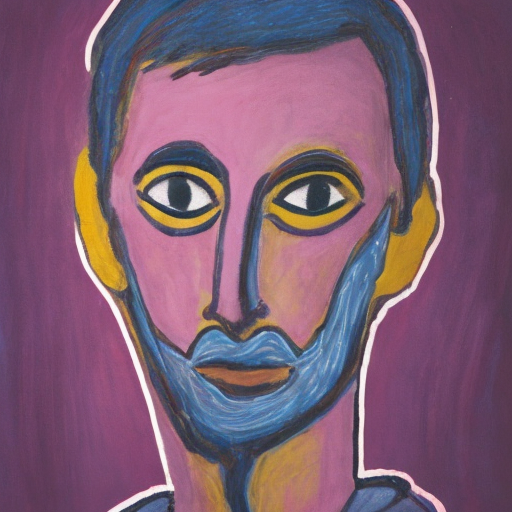
Generation parameters embedded in this image by AUTOMATIC1111 Stable Diffusion web UI or a fork of it (Forge, ...) (PNG 'parameters' text chunk):
a person
Steps: 50, Sampler: DDIM, CFG scale: 10, Seed: 4011905525, Size: 512x512, Model hash: 81761151